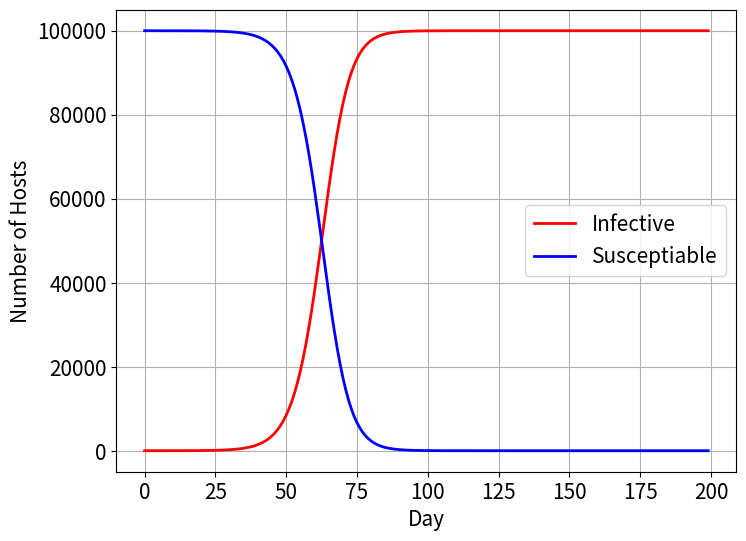
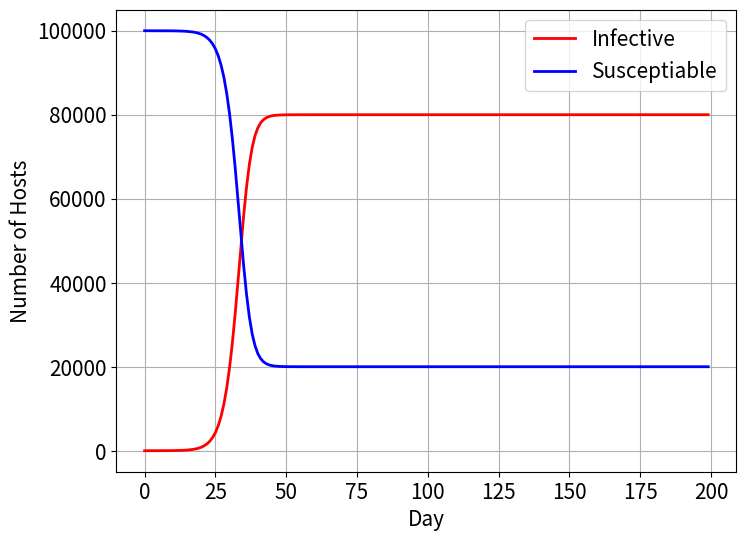
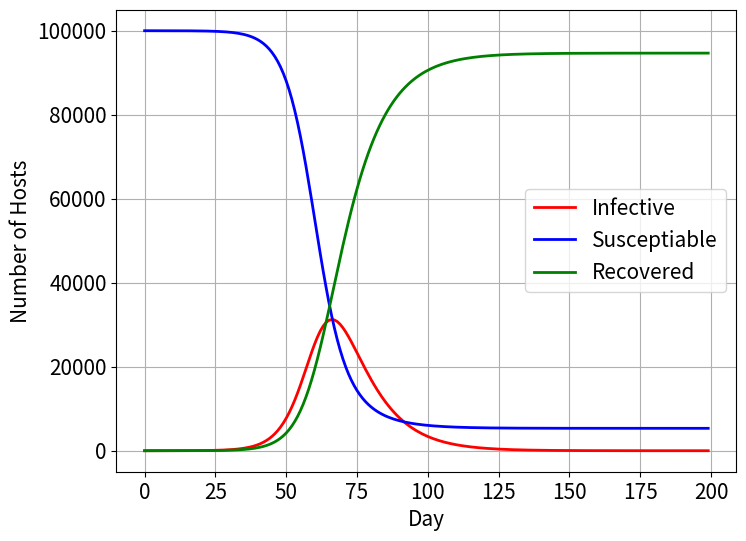
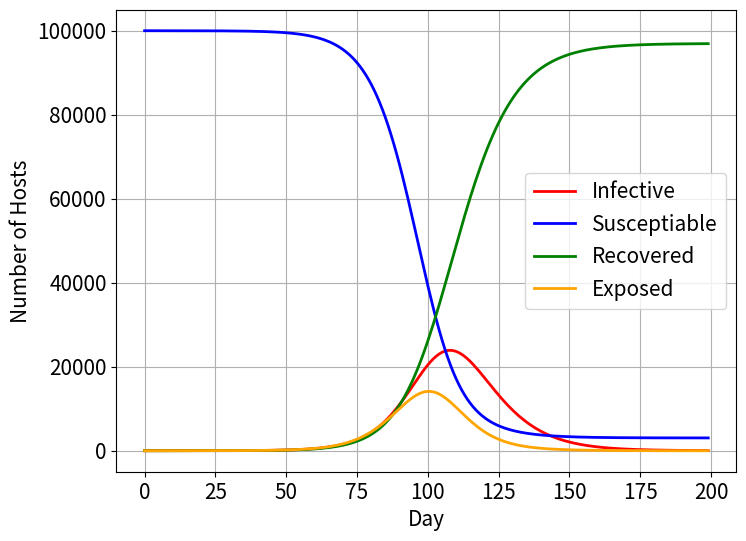
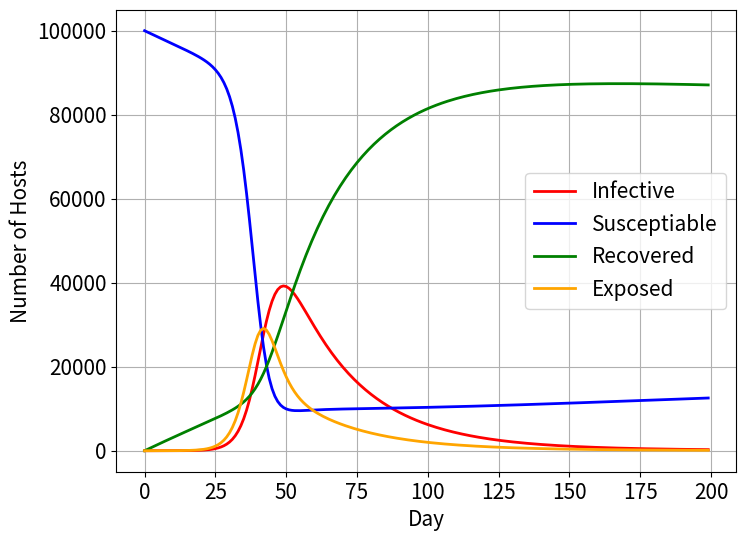

These figures' Python source, in order:
#!/usr/bin/env python
# coding: utf-8

# In[22]:


import numpy as np
import matplotlib.pyplot as plt


# In[23]:


N = 1e5      # Total number of computer hosts in the network topology
T = 200      # Simuation time / Day


# ### SI-Model

# In[24]:


s = np.zeros([T])     # susceptiable
i = np.zeros([T])     # infective
beta = 0.2            # contact rate
alpha = 0             # growth rate
i[0] = 1              # initialize infective
s[0] = N - i[0]       # initialize susceptiable

for t in range(T-1):
    s[t + 1] = s[t] + alpha * N - beta * s[t] * i[t] / N
    i[t + 1] = i[t] + beta * s[t] * i[t] / N


# In[31]:


fig, ax = plt.subplots(figsize=(8,6))
ax.plot(i, c='r', lw=2, label='Infective')
ax.plot(s, c='b', lw=2, label='Susceptiable')
ax.set_xlabel('Day',fontsize=15)
ax.set_ylabel('Number of Hosts', fontsize=15)
ax.grid(1)
plt.legend(fontsize=15)
plt.xticks(fontsize=15)
plt.yticks(fontsize=15);


# ### SIS-Model

# In[46]:


s = np.zeros([T])     # susceptiable
i = np.zeros([T])     # infective
beta = 0.5            # contact rate
alpha = 0             # growth rate
gamma = 0.1           # recovery rate
i[0] = 1              # initialize infective
s[0] = N - i[0]       # initialize susceptiable

for t in range(T-1):
    s[t + 1] = s[t] + alpha * N - beta * s[t] * i[t] / N + gamma * i[t]
    i[t + 1] = i[t] + beta * s[t] * i[t] / N - gamma * i[t]


# In[47]:


fig, ax = plt.subplots(figsize=(8,6))
ax.plot(i, c='r', lw=2, label='Infective')
ax.plot(s, c='b', lw=2, label='Susceptiable')
ax.set_xlabel('Day',fontsize=15)
ax.set_ylabel('Number of Hosts', fontsize=15)
ax.grid(1)
plt.legend(fontsize=15)
plt.xticks(fontsize=15)
plt.yticks(fontsize=15);


# ### SIR-Model

# In[52]:


s = np.zeros([T])     # susceptiable
i = np.zeros([T])     # infective
r = np.zeros([T])     # recovered
beta = 0.3            # contact rate
alpha = 0             # growth rate
gamma = 0.1           # recovery rate
i[0] = 1              # initialize infective
s[0] = N - i[0]       # initialize susceptiable
r[0] = 0              # initialize recovered

for t in range(T-1):
    s[t + 1] = s[t] + alpha * N - beta * s[t] * i[t] / N
    i[t + 1] = i[t] + beta * s[t] * i[t] / N - gamma * i[t]
    r[t + 1] = r[t] + gamma * i[t]


# In[53]:


fig, ax = plt.subplots(figsize=(8,6))
ax.plot(i, c='r', lw=2, label='Infective')
ax.plot(s, c='b', lw=2, label='Susceptiable')
ax.plot(r, c='g', lw=2, label='Recovered')
ax.set_xlabel('Day',fontsize=15)
ax.set_ylabel('Number of Hosts', fontsize=15)
ax.grid(1)
plt.legend(fontsize=15)
plt.xticks(fontsize=15)
plt.yticks(fontsize=15);


# ### SEIR-Model

# In[61]:


s = np.zeros([T])     # susceptiable
i = np.zeros([T])     # infective
r = np.zeros([T])     # recovered
e = np.zeros([T])     # exposed
beta = 0.35           # contact rate
alpha = 0             # growth rate
gamma = 0.1           # recovery rate
delta = 0.2           # trigger rate
i[0] = 1              # initialize infective
s[0] = N - i[0]       # initialize susceptiable
r[0] = 0              # initialize recovered
e[0] = 0              # initialize exposed

for t in range(T-1):
    s[t + 1] = s[t] + alpha * N - beta * s[t] * i[t] / N
    e[t + 1] = e[t] + beta * s[t] * i[t] / N - delta * e[t]
    i[t + 1] = i[t] + delta * e[t] - gamma * i[t]
    r[t + 1] = r[t] + gamma * i[t]


# In[62]:


fig, ax = plt.subplots(figsize=(8,6))
ax.plot(i, c='r', lw=2, label='Infective')
ax.plot(s, c='b', lw=2, label='Susceptiable')
ax.plot(r, c='g', lw=2, label='Recovered')
ax.plot(e, c='orange', lw=2, label='Exposed')
ax.set_xlabel('Day',fontsize=15)
ax.set_ylabel('Number of Hosts', fontsize=15)
ax.grid(1)
plt.legend(fontsize=15)
plt.xticks(fontsize=15)
plt.yticks(fontsize=15);


# ### SEIR-IMPROVED-Model

# In[101]:


s = np.zeros([T])     # susceptiable
i = np.zeros([T])     # infective
r = np.zeros([T])     # recovered
e = np.zeros([T])     # exposed
beta = 0.40           # contact rate
alpha = 0.001         # growth rate
gamma = 0.1           # recovery rate
delta = 0.2           # trigger rate
p = 0.2               # initially resisted rate
mu = 0.001            # scrap rate
k = 0.003             # Implementation rate of protective measures on S
l = 0.005             # Implementation rate of protective measures on E
eta = 0.5             # Ratio of I to S
omega = 0.5           # Ratio of E to S

i[0] = 1              # initialize infective
s[0] = N - i[0]       # initialize susceptiable
r[0] = 0              # initialize recovered
e[0] = 0              # initialize exposed

for t in range(T-1):
    s[t + 1] = s[t] + (1 - p) * alpha * N - beta * s[t] * (i[t] + e[t]) / N - mu * s[t] - k * s[t] 
    s[t + 1] += eta * gamma * i[t] + omega * l * e[t]
    e[t + 1] = e[t] + beta * s[t] * (i[t] + e[t]) / N - delta * e[t] - mu * e[t] - l * e[t]
    i[t + 1] = i[t] + delta * e[t] - gamma * i[t] - mu * i[t]
    r[t + 1] = r[t] + (1 - eta) * gamma * i[t] + alpha * p * N - mu * r[t] + k * s[t] + (1 - omega) * l * e[t]


# In[102]:


fig, ax = plt.subplots(figsize=(8,6))
ax.plot(i, c='r', lw=2, label='Infective')
ax.plot(s, c='b', lw=2, label='Susceptiable')
ax.plot(r, c='g', lw=2, label='Recovered')
ax.plot(e, c='orange', lw=2, label='Exposed')
ax.set_xlabel('Day',fontsize=15)
ax.set_ylabel('Number of Hosts', fontsize=15)
ax.grid(1)
plt.legend(fontsize=15)
plt.xticks(fontsize=15)
plt.yticks(fontsize=15);


# In[ ]:




